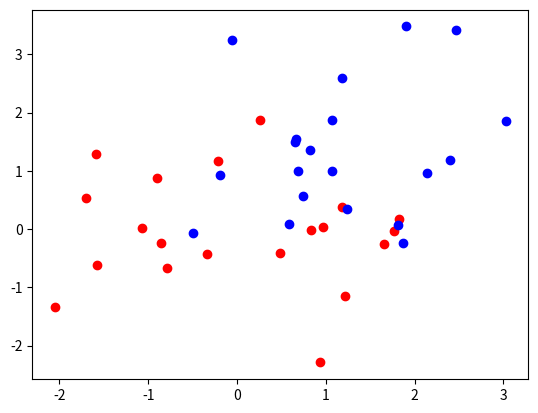

Source code (Python):
import numpy as np
import matplotlib.pyplot as plt
import random
import scipy.stats as ss


def distance(p1, p2):
    """Find the distance between points p1 and p2."""
    return np.sqrt(sum(np.power(p2 - p1, 2)))


def majority_vote(votes):
    """Return the most commom element in votes."""
    vote_counts = {}
    for vote in votes:
        if vote in vote_counts:
            vote_counts[vote] += 1
        else:
            vote_counts[vote] = 1

    winner = []
    max_counts = max(vote_counts.values())
    for vote, count in vote_counts.items():
        if count == max_counts:
            winner.append(vote)
    return random.choice(winner)


def majority_vote_short(votes):
    """Return the most commom element in votes, short version using scipy library."""
    mode, count = ss.mtstats.mode(votes)
    return mode


def find_nearest_neighbors(p, points, k=5):
    """Find the k neareast neighbors of point p and return their indices."""
    distances = np.zeros(points.shape[0])
    for i in range(len(distances)):
        distances[i] = distance(p, points[i])
    ind = np.argsort(distances)  # get the indices of distances
    return ind[:k]


def knn_predict(p, points, outcomes, k=5):
    ind = find_nearest_neighbors(p, points, k)
    return majority_vote(outcomes[ind])


def generate_synth_data(n=50):
    """Create two sets of points from bivariate normal distributions."""
    points = np.concatenate(
        (ss.norm(0, 1).rvs((n, 2)), ss.norm(1, 1).rvs((n, 2))), axis=0
    )
    outcomes = np.concatenate((np.repeat(0, n), np.repeat(1, n)))
    return (points, outcomes)


n = 20
(points, outcomes) = generate_synth_data(n)
# print(knn_predict(np.array([2.5, 2.7]), points, outcomes, k=2))

plt.Figure()
plt.plot(points[:n, 0], points[:n, 1], "ro")
plt.plot(points[n:, 0], points[n:, 1], "bo")
